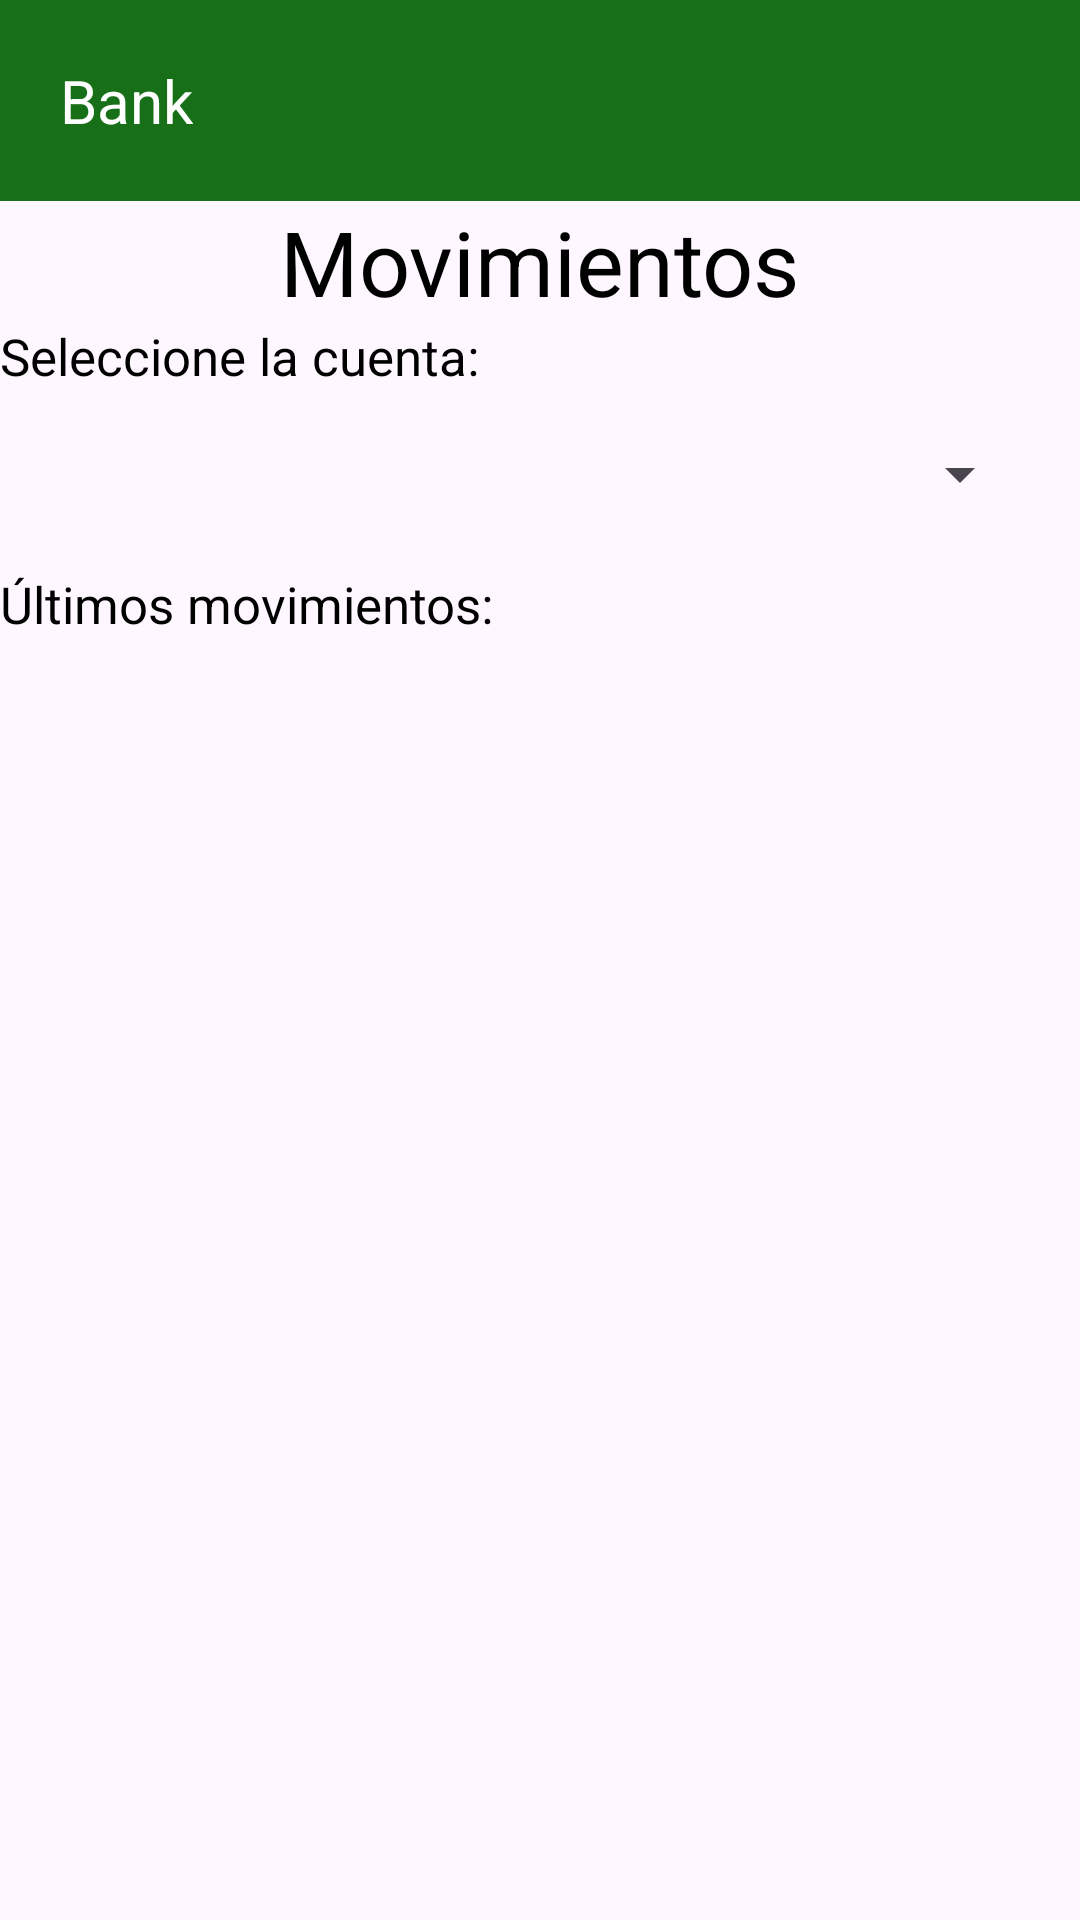

Reconstruct the res/layout file that produces this screen, plus the resources it refers to.
<!-- AndroidManifest.xml: application theme Base.Theme.T6a1_Vernich_Adrian -->
<!-- res/layout/activity_movimientos.xml -->
<androidx.constraintlayout.widget.ConstraintLayout xmlns:android="http://schemas.android.com/apk/res/android"
    xmlns:app="http://schemas.android.com/apk/res-auto"
    xmlns:tools="http://schemas.android.com/tools"
    android:id="@+id/main"
    android:layout_width="match_parent"
    android:layout_height="match_parent"
    tools:context=".activities.MovimientoActivity">

    
    <LinearLayout
        android:id="@+id/lyMenu"
        android:layout_width="match_parent"
        android:layout_height="wrap_content"
        android:orientation="horizontal"
        android:padding="20dp"
        android:background="@color/green"
        app:layout_constraintTop_toTopOf="parent"
        app:layout_constraintStart_toStartOf="parent"
        app:layout_constraintEnd_toEndOf="parent">

        <TextView
            android:id="@+id/txtBanco"
            android:layout_width="wrap_content"
            android:layout_height="wrap_content"
            android:text="@string/banco"
            android:textColor="@color/white"
            android:textSize="20sp"/>
    </LinearLayout>

    
    <TextView
        android:id="@+id/txtTitulo"
        android:layout_width="wrap_content"
        android:layout_height="wrap_content"
        android:text="Movimientos"
        android:textColor="@color/black"
        android:textSize="30sp"
        app:layout_constraintTop_toBottomOf="@id/lyMenu"
        app:layout_constraintStart_toStartOf="parent"
        app:layout_constraintEnd_toEndOf="parent"/>

    
    <TextView
        android:id="@+id/txtCuentas"
        android:layout_width="wrap_content"
        android:layout_height="wrap_content"
        android:text="Seleccione la cuenta:"
        android:textColor="@color/black"
        android:textSize="17sp"
        app:layout_constraintTop_toBottomOf="@id/txtTitulo"
        app:layout_constraintStart_toStartOf="parent"/>

    
    <Spinner
        android:id="@+id/spnCuentas"
        android:layout_width="match_parent"
        android:layout_height="wrap_content"
        android:layout_margin="16dp"
        app:layout_constraintTop_toBottomOf="@id/txtCuentas"/>

    
    <TextView
        android:id="@+id/txtMovimientos"
        android:layout_width="wrap_content"
        android:layout_height="wrap_content"
        android:layout_marginTop="20dp"
        android:text="Últimos movimientos:"
        android:textColor="@color/black"
        android:textSize="17sp"
        app:layout_constraintTop_toBottomOf="@id/spnCuentas"
        app:layout_constraintStart_toStartOf="parent"/>

    
    <androidx.recyclerview.widget.RecyclerView
        android:id="@+id/rvMovimientos"
        android:layout_width="0dp"
        android:layout_height="wrap_content"
        app:layout_constraintTop_toBottomOf="@id/txtMovimientos"
        app:layout_constraintStart_toStartOf="parent"
        app:layout_constraintEnd_toEndOf="parent"
        tools:listitem="@layout/item_movimientos" />
</androidx.constraintlayout.widget.ConstraintLayout>
<!-- res/layout/item_movimientos.xml (included above) -->
<?xml version="1.0" encoding="utf-8"?>
<androidx.constraintlayout.widget.ConstraintLayout xmlns:android="http://schemas.android.com/apk/res/android"
    android:layout_width="match_parent"
    android:layout_height="wrap_content"
    xmlns:app="http://schemas.android.com/apk/res-auto"
    android:padding="@dimen/common_padding_default"
    xmlns:tools="http://schemas.android.com/tools"
    android:clickable="true"
    android:focusable="true"
    android:background="?attr/selectableItemBackground">

    <androidx.cardview.widget.CardView
        android:layout_width="match_parent"
        android:layout_height="wrap_content"
        android:layout_margin="16dp"
        app:cardCornerRadius="8dp"
        app:cardElevation="4dp"
        tools:ignore="MissingConstraints">

        <androidx.constraintlayout.widget.ConstraintLayout
            android:layout_width="match_parent"
            android:layout_height="wrap_content">

            
            <ImageView
                android:id="@+id/imgPhoto"
                android:layout_width="50dp"
                android:layout_height="50dp"
                android:scaleType="centerCrop"
                android:src="@drawable/cerdo"
                app:layout_constraintStart_toStartOf="parent"
                app:layout_constraintTop_toTopOf="parent"
                app:layout_constraintBottom_toBottomOf="parent" />

            
            <LinearLayout
                android:layout_width="0dp"
                android:layout_height="wrap_content"
                android:orientation="vertical"
                app:layout_constraintStart_toEndOf="@id/imgPhoto"
                app:layout_constraintTop_toTopOf="parent"
                app:layout_constraintEnd_toEndOf="parent"
                app:layout_constraintBottom_toBottomOf="parent"
                android:padding="16dp">

                <TextView
                    android:id="@+id/txtNameM"
                    android:layout_width="match_parent"
                    android:layout_height="wrap_content"
                    android:layout_marginTop="8dp"
                    android:gravity="center"
                    android:text="cuenta"
                    android:textColor="@android:color/black"
                    android:textSize="16sp" />
            </LinearLayout>
        </androidx.constraintlayout.widget.ConstraintLayout>
    </androidx.cardview.widget.CardView>
</androidx.constraintlayout.widget.ConstraintLayout>
<!-- resources referenced by this layout -->
<resources>
  <color name="black">#FF000000</color>
  <color name="green">#176F17</color>
  <color name="white">#FFFFFFFF</color>
  <dimen name="common_padding_default">16dp</dimen>
  <!-- drawable cerdo: jpeg bitmap (drawable, 5804 bytes) -->
  <string name="banco">Bank</string>
  <style name="Base.Theme.T6a1_Vernich_Adrian" parent="Theme.Material3.DayNight.NoActionBar">
          
          <item name="colorPrimary">@color/green</item>
      </style>
</resources>
